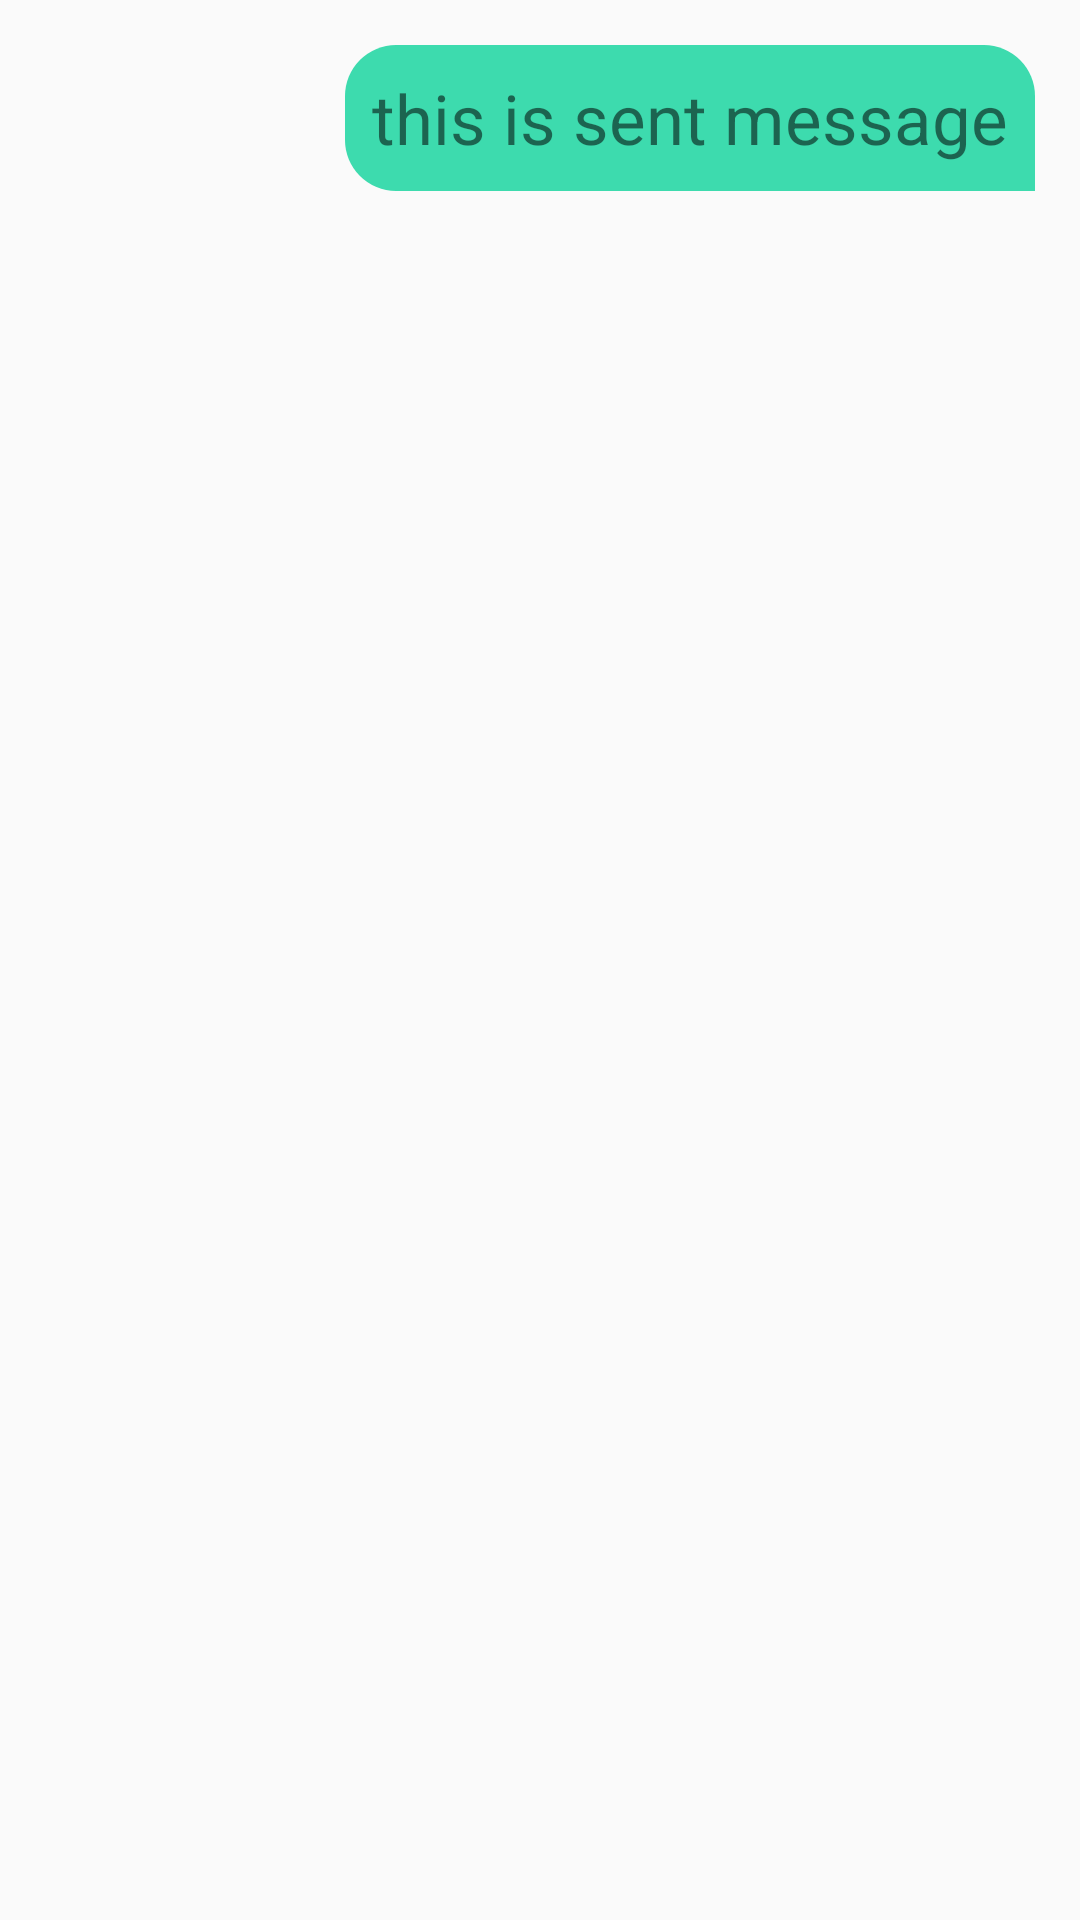

This screen was rendered from an Android layout file. Write that file and the resources it references.
<!-- AndroidManifest.xml: application theme Theme.Whatsapp69 -->
<!-- res/layout/send_message_layout.xml -->
<?xml version="1.0" encoding="utf-8"?>
<androidx.constraintlayout.widget.ConstraintLayout xmlns:android="http://schemas.android.com/apk/res/android"
    xmlns:app="http://schemas.android.com/apk/res-auto"
    xmlns:tools="http://schemas.android.com/tools"
    android:layout_width="match_parent"
    android:layout_height="wrap_content">

    <TextView
        android:id="@+id/txtSent_message"
        android:layout_width="wrap_content"
        android:layout_height="wrap_content"
        android:background="@drawable/send_message_drawable"
        android:layout_margin="15dp"
        android:textSize="23dp"
        android:maxWidth="299dp"
        android:padding="9dp"
        android:gravity="center_vertical"
        android:layout_marginTop="108dp"
        android:layout_marginEnd="4dp"
        android:text="this is sent message"
        app:layout_constraintEnd_toEndOf="parent"
        app:layout_constraintTop_toTopOf="parent" />
</androidx.constraintlayout.widget.ConstraintLayout>
<!-- resources referenced by this layout -->
<resources>
  <!-- drawable send_message_drawable (drawable) -->
  <?xml version="1.0" encoding="utf-8"?>
  <shape xmlns:android="http://schemas.android.com/apk/res/android">
  
      <solid
          android:color="#3DDBAE"
          />
      <corners
          android:bottomLeftRadius="17dp"
          android:topLeftRadius="17dp"
          android:topRightRadius="17dp"
          />
  
  </shape>
  <style name="Theme.Whatsapp69" parent="Theme.AppCompat.DayNight.DarkActionBar">
  
          
          <item name="colorPrimary">@color/purple_500</item>
          <item name="colorPrimaryVariant">@color/purple_700</item>
          <item name="colorOnPrimary">@color/white</item>
          
          <item name="colorSecondary">@color/teal_200</item>
          <item name="colorSecondaryVariant">@color/teal_700</item>
          <item name="colorOnSecondary">@color/black</item>
          
          <item name="android:statusBarColor">?attr/colorPrimaryVariant</item>
          
      </style>
  <color name="purple_500">#0975F8</color>// Primary Color
  <color name="purple_700">#0975F8</color> // StstusBar Color
  <color name="white">#FFFFFFFF</color>
  <color name="teal_200">#3A5DC6</color>
  <color name="teal_700">#0969F8</color>
  <color name="black">#FF000000</color>
</resources>
